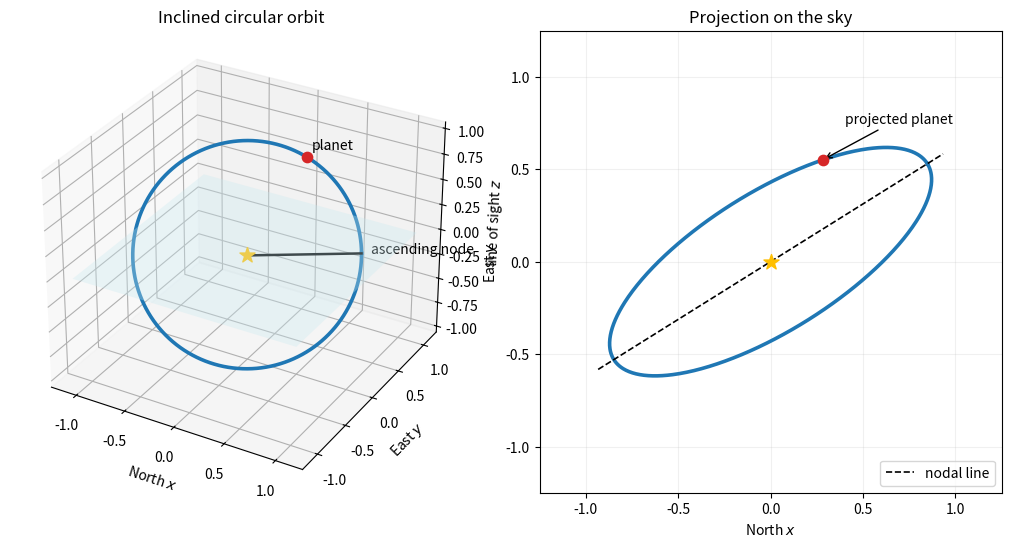

Write the Python code that produced this figure. (Note: this script raises an exception after producing the figure.)
#!/usr/bin/env python3
"""Generate paper-316-projected-orbit.png."""

from pathlib import Path

import matplotlib.pyplot as plt
import numpy as np


inclination = np.deg2rad(68)
node = np.deg2rad(32)
phase = np.linspace(0, 2 * np.pi, 600)
e1 = np.array((np.cos(node), np.sin(node), 0.0))
e2 = np.array((-np.sin(node) * np.cos(inclination), np.cos(node) * np.cos(inclination), np.sin(inclination)))
orbit = np.outer(np.cos(phase), e1) + np.outer(np.sin(phase), e2)
planet_phase = np.deg2rad(58)
planet = np.cos(planet_phase) * e1 + np.sin(planet_phase) * e2

fig = plt.figure(figsize=(10.0, 5.2), layout="constrained")
ax3 = fig.add_subplot(1, 2, 1, projection="3d")
grid = np.linspace(-1.1, 1.1, 2)
gx, gy = np.meshgrid(grid, grid)
ax3.plot_surface(gx, gy, np.zeros_like(gx), color="#c7e9f1", alpha=0.32, shade=False)
ax3.plot(orbit[:, 0], orbit[:, 1], orbit[:, 2], color="#1f77b4", linewidth=2.6)
ax3.plot([0, e1[0]], [0, e1[1]], [0, 0], color="black", linewidth=1.8)
ax3.scatter(*planet, color="#d62728", s=55)
ax3.scatter([0], [0], [0], marker="*", color="#ffbf00", s=130)
ax3.text(*(1.08 * e1), "ascending node")
ax3.text(*(1.08 * planet), "planet")
ax3.set(xlabel="North $x$", ylabel="East $y$", zlabel="line of sight $z$", title="Inclined circular orbit")
ax3.set_box_aspect((1, 1, 0.85))

ax = fig.add_subplot(1, 2, 2)
ax.plot(orbit[:, 0], orbit[:, 1], color="#1f77b4", linewidth=2.6)
ax.plot([-1.1 * e1[0], 1.1 * e1[0]], [-1.1 * e1[1], 1.1 * e1[1]], color="black", linewidth=1.2, linestyle="--", label="nodal line")
ax.scatter([planet[0]], [planet[1]], color="#d62728", s=55, zorder=4)
ax.scatter([0], [0], marker="*", color="#ffbf00", s=130, zorder=4)
ax.annotate("projected planet", planet[:2], planet[:2] + np.array((0.12, 0.2)), arrowprops={"arrowstyle": "->"})
ax.set(xlabel="North $x$", ylabel="East $y$", title="Projection on the sky", xlim=(-1.25, 1.25), ylim=(-1.25, 1.25), aspect="equal")
ax.grid(alpha=0.18)
ax.legend(loc="lower right")
fig.savefig(Path(Path(__file__).stem + ".png"), dpi=100, facecolor="white")
plt.close(fig)
